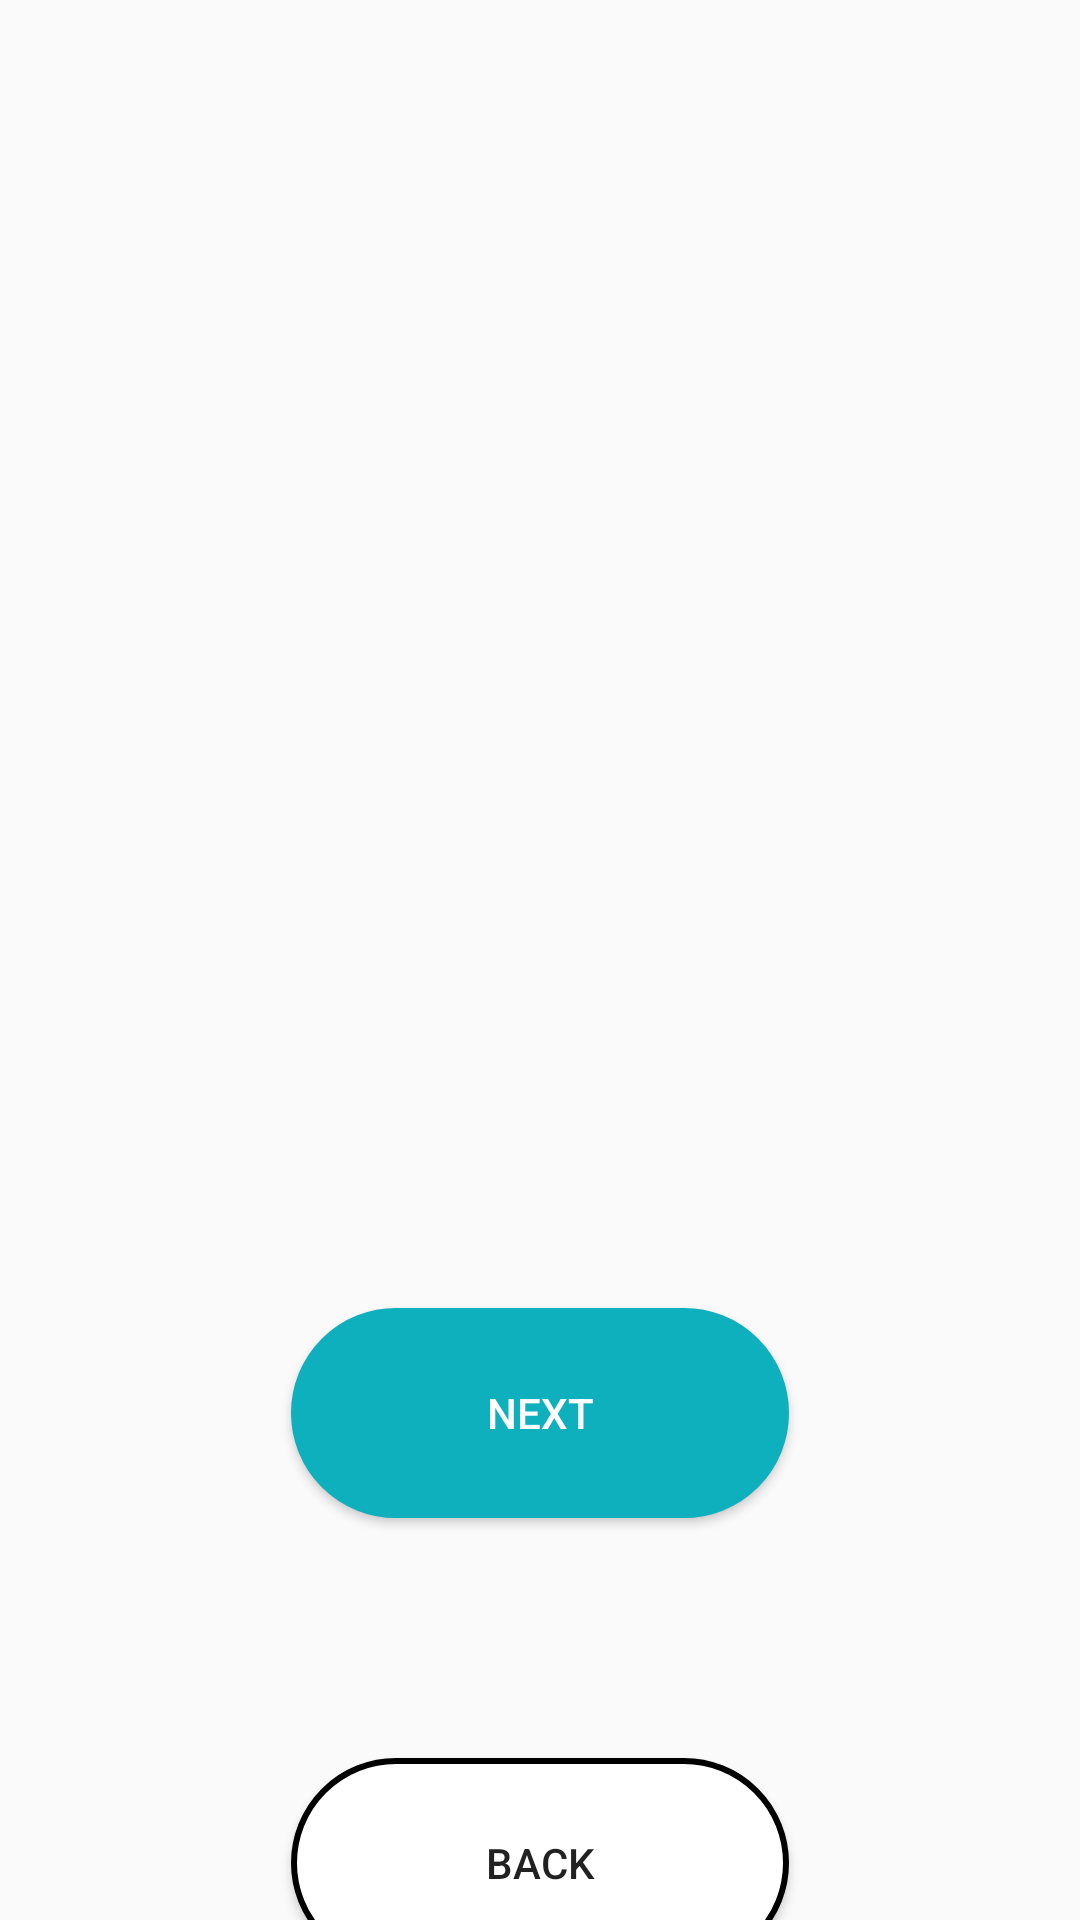

The Android layout XML behind this screen, and the referenced resources:
<!-- AndroidManifest.xml: application theme Theme.Psycho -->
<!-- res/layout/sex_selector.xml -->
<?xml version="1.0" encoding="utf-8"?>
<androidx.constraintlayout.widget.ConstraintLayout xmlns:android="http://schemas.android.com/apk/res/android"
    xmlns:app="http://schemas.android.com/apk/res-auto"
    xmlns:tools="http://schemas.android.com/tools"
    android:layout_width="match_parent"
    android:layout_height="match_parent">

    <CheckBox
        android:id="@+id/btn_register_info_sex"
        android:layout_width="250.0dip"
        android:layout_height="82.0dip"
        android:layout_marginStart="0dp"
        android:layout_marginTop="112dp"
        android:background="@drawable/user_sex_selector"
        android:button="@null"
        app:layout_constraintEnd_toEndOf="parent"
        app:layout_constraintStart_toStartOf="parent"
        app:layout_constraintTop_toTopOf="parent" />

    <Button
        android:id="@+id/btn_date"
        android:layout_width="166dp"
        android:layout_height="70dp"
        android:layout_marginTop="436dp"
        android:background="@drawable/btnnoraml"
        android:backgroundTint="@color/teal_200"
        android:text="Next"
        android:textColor="@color/white"
        app:layout_constraintLeft_toLeftOf="parent"
        app:layout_constraintRight_toRightOf="parent"
        app:layout_constraintTop_toTopOf="parent" />

    <Button
        android:id="@+id/btn_back"
        android:layout_width="166dp"
        android:layout_height="70dp"
        android:layout_marginTop="80dp"
        android:background="@drawable/btnnoraml"
        android:text="Back"
        app:layout_constraintLeft_toLeftOf="parent"
        app:layout_constraintRight_toRightOf="parent"
        app:layout_constraintTop_toBottomOf="@id/btn_date" />

</androidx.constraintlayout.widget.ConstraintLayout>
<!-- resources referenced by this layout -->
<resources>
  <color name="teal_200">#0eb0bd</color>
  <color name="white">#FFFFFFFF</color>
  <!-- drawable btnnoraml (drawable) -->
  <?xml version="1.0" encoding="utf-8"?>
  <shape xmlns:android="http://schemas.android.com/apk/res/android">
      
      
      
      
      <corners android:radius="180dp"/>
      <solid android:color="@color/white"/>
      <stroke android:width="2dp"
          android:color="@color/black"/>
  </shape>
  <!-- drawable user_sex_selector (drawable-v24) -->
  <?xml version="1.0" encoding="utf-8"?>
  <selector xmlns:android="http://schemas.android.com/apk/res/android">
      <item android:state_checked="true" android:drawable="@drawable/user_sex_switch_girl" />
      <item android:state_checked="false" android:drawable="@drawable/user_sex_switch_boy" />
  
  </selector>
  <style name="Theme.Psycho" parent="Theme.MaterialComponents.DayNight.NoActionBar.Bridge">
          
          <item name="colorPrimary">@color/teal_700</item>
          <item name="colorPrimaryVariant">@color/teal_700</item>
          <item name="colorOnPrimary">@color/grey</item>
          
          <item name="colorSecondary">@color/teal_200</item>
          <item name="colorSecondaryVariant">@color/teal_700</item>
          <item name="colorOnSecondary">@color/black</item>
          
          <item name="android:statusBarColor">@color/white</item>
          
      </style>
  <color name="black">#FF000000</color>
  <color name="teal_700">#FF018786</color>
  <color name="grey">#C3C3C3</color>
</resources>
